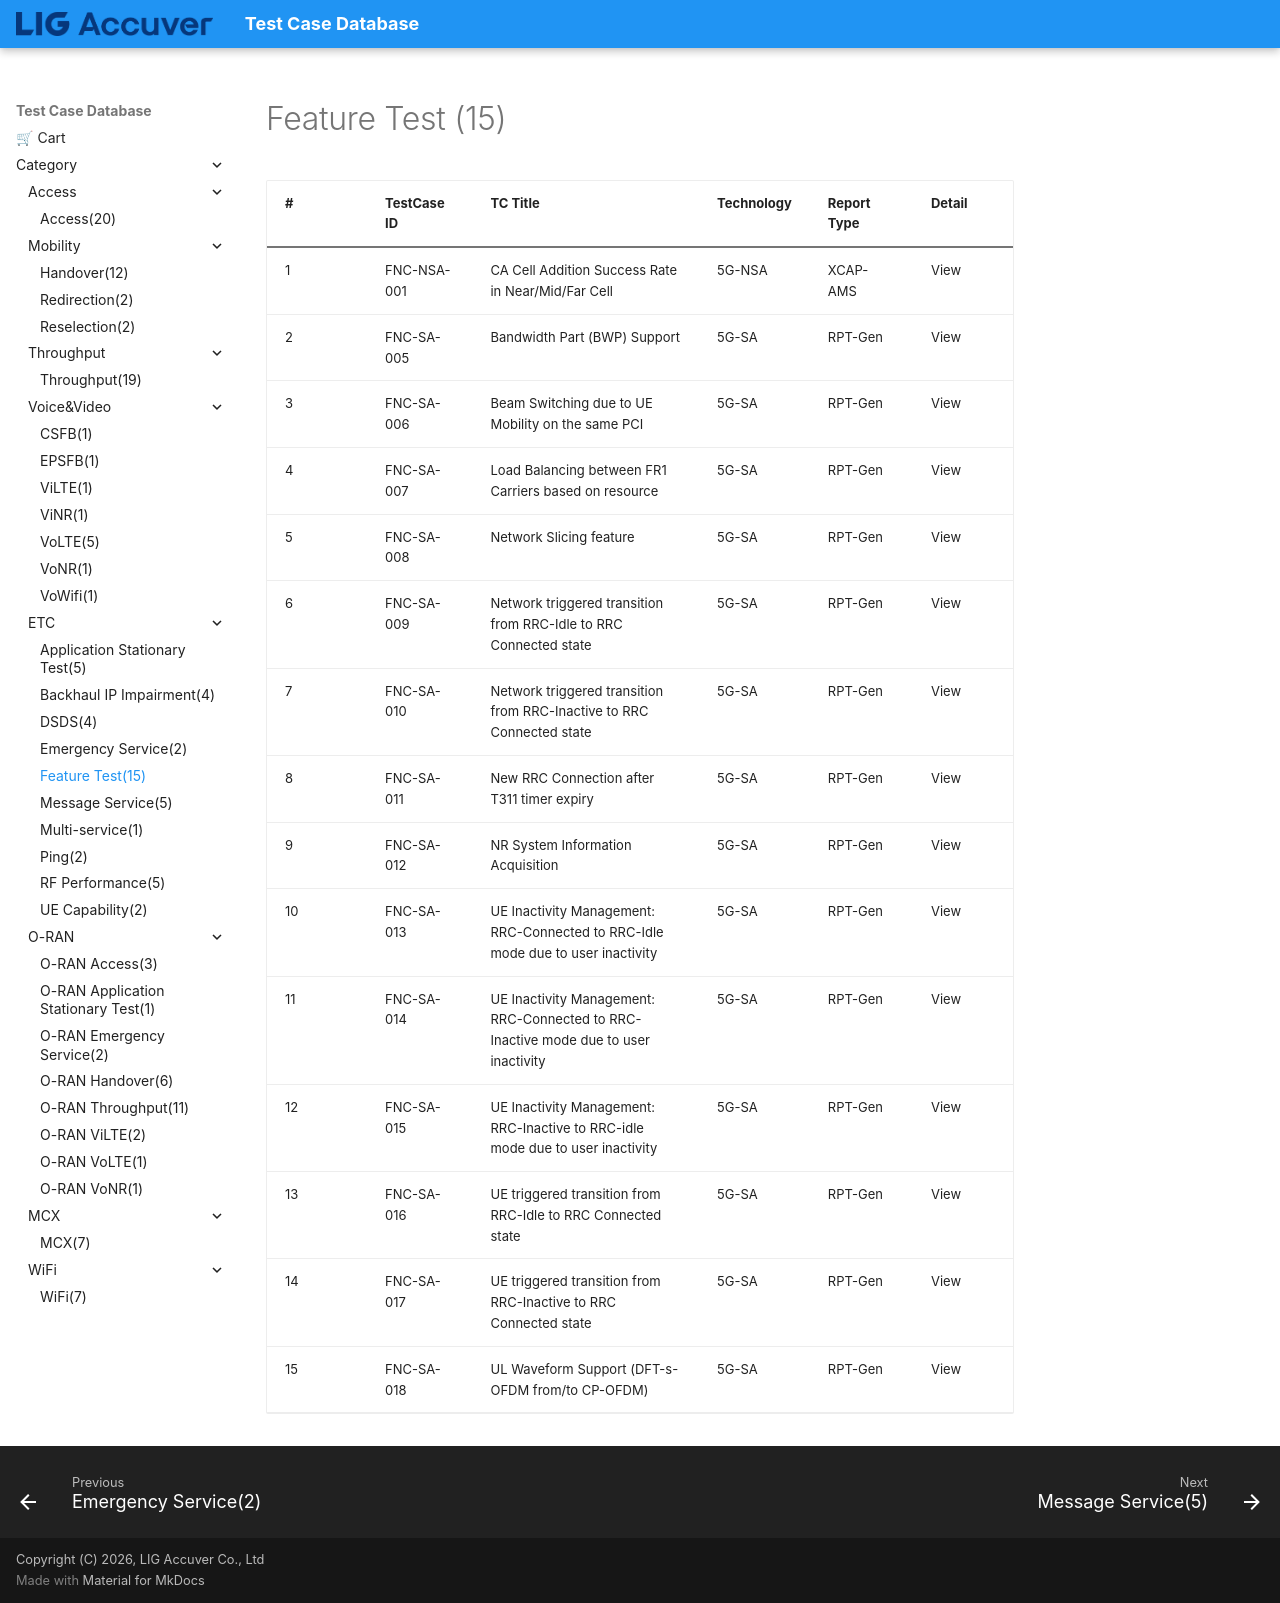

repository: convergencesolutionteam/testcase_database2 · page: TC_Feature_Test/index.html · generator: mkdocs

# Feature Test (15)

| # | TestCase ID | TC Title | Technology | Report Type | Detail |
|---|---|---|---|---|---|
| 1 | FNC-NSA-001 | CA Cell Addition Success Rate in Near/Mid/Far Cell | 5G-NSA | XCAP-AMS | View |
| 2 | FNC-SA-005 | Bandwidth Part (BWP) Support | 5G-SA | RPT-Gen | View |
| 3 | FNC-SA-006 | Beam Switching due to UE Mobility on the same PCI | 5G-SA | RPT-Gen | View |
| 4 | FNC-SA-007 | Load Balancing between FR1 Carriers based on resource | 5G-SA | RPT-Gen | View |
| 5 | FNC-SA-008 | Network Slicing feature | 5G-SA | RPT-Gen | View |
| 6 | FNC-SA-009 | Network triggered transition from RRC-Idle to RRC Connected state | 5G-SA | RPT-Gen | View |
| 7 | FNC-SA-010 | Network triggered transition from RRC-Inactive to RRC Connected state | 5G-SA | RPT-Gen | View |
| 8 | FNC-SA-011 | New RRC Connection after T311 timer expiry | 5G-SA | RPT-Gen | View |
| 9 | FNC-SA-012 | NR System Information Acquisition | 5G-SA | RPT-Gen | View |
| 10 | FNC-SA-013 | UE Inactivity Management: RRC-Connected to RRC-Idle mode due to user inactivity | 5G-SA | RPT-Gen | View |
| 11 | FNC-SA-014 | UE Inactivity Management: RRC-Connected to RRC-Inactive mode due to user inactivity | 5G-SA | RPT-Gen | View |
| 12 | FNC-SA-015 | UE Inactivity Management: RRC-Inactive to RRC-idle mode due to user inactivity | 5G-SA | RPT-Gen | View |
| 13 | FNC-SA-016 | UE triggered transition from RRC-Idle to RRC Connected state | 5G-SA | RPT-Gen | View |
| 14 | FNC-SA-017 | UE triggered transition from RRC-Inactive to RRC Connected state | 5G-SA | RPT-Gen | View |
| 15 | FNC-SA-018 | UL Waveform Support (DFT-s-OFDM from/to CP-OFDM) | 5G-SA | RPT-Gen | View |
